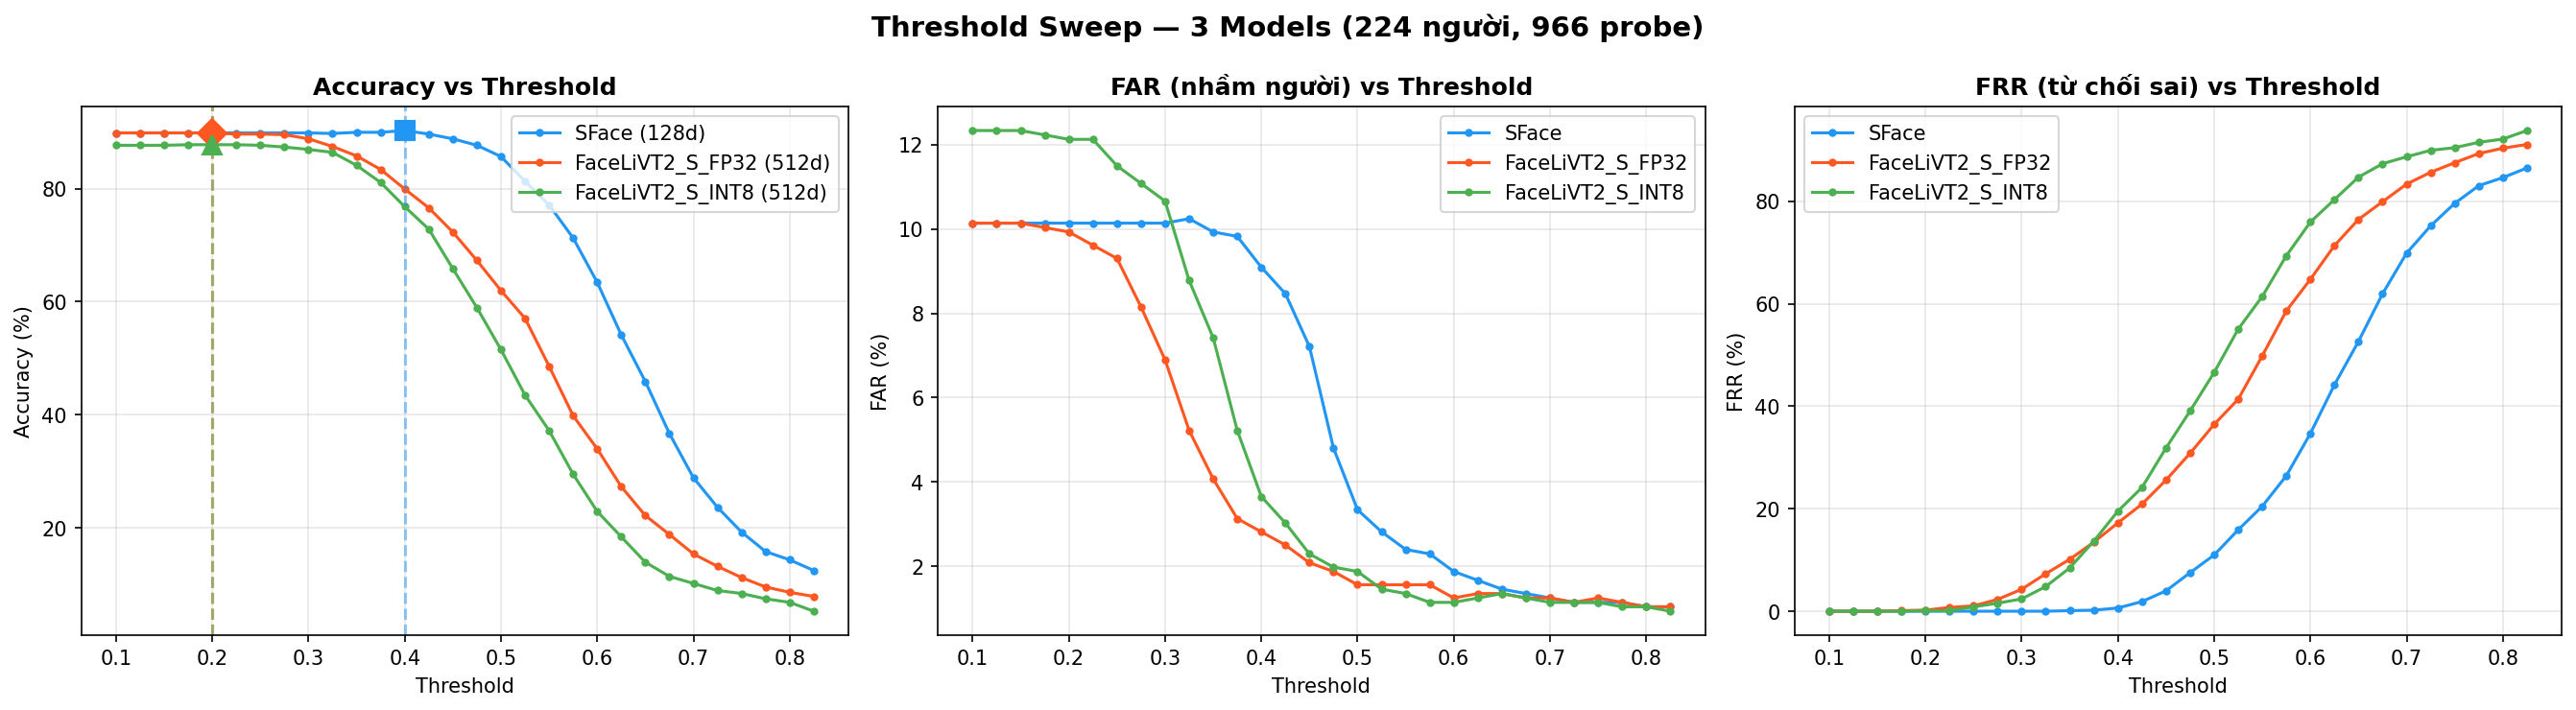

The data file committed next to this chart (first rows):
model, dim, threshold, accuracy, far, frr, correct, wrong, unknown, total
SFace, 128, 0.100, 89.86, 10.14, 0.00, 860, 97, 0, 957
SFace, 128, 0.125, 89.86, 10.14, 0.00, 860, 97, 0, 957
SFace, 128, 0.150, 89.86, 10.14, 0.00, 860, 97, 0, 957
SFace, 128, 0.175, 89.86, 10.14, 0.00, 860, 97, 0, 957
SFace, 128, 0.200, 89.86, 10.14, 0.00, 860, 97, 0, 957
SFace, 128, 0.225, 89.86, 10.14, 0.00, 860, 97, 0, 957
SFace, 128, 0.250, 89.86, 10.14, 0.00, 860, 97, 0, 957
SFace, 128, 0.275, 89.86, 10.14, 0.00, 860, 97, 0, 957
SFace, 128, 0.300, 89.86, 10.14, 0.00, 860, 97, 0, 957
SFace, 128, 0.325, 89.76, 10.24, 0.00, 859, 98, 0, 957
SFace, 128, 0.350, 89.97, 9.93, 0.10, 861, 95, 1, 957
SFace, 128, 0.375, 89.97, 9.82, 0.21, 861, 94, 2, 957
SFace, 128, 0.400, 90.28, 9.09, 0.63, 864, 87, 6, 957
SFace, 128, 0.425, 89.66, 8.46, 1.88, 858, 81, 18, 957
SFace, 128, 0.450, 88.82, 7.21, 3.97, 850, 69, 38, 957
SFace, 128, 0.475, 87.67, 4.81, 7.52, 839, 46, 72, 957
SFace, 128, 0.500, 85.68, 3.34, 10.97, 820, 32, 105, 957
SFace, 128, 0.525, 81.30, 2.82, 15.88, 778, 27, 152, 957
SFace, 128, 0.550, 77.12, 2.40, 20.48, 738, 23, 196, 957
SFace, 128, 0.575, 71.26, 2.30, 26.44, 682, 22, 253, 957
SFace, 128, 0.600, 63.43, 1.88, 34.69, 607, 18, 332, 957
SFace, 128, 0.625, 54.13, 1.67, 44.20, 518, 16, 423, 957
SFace, 128, 0.650, 45.87, 1.46, 52.66, 439, 14, 504, 957
SFace, 128, 0.675, 36.68, 1.36, 61.96, 351, 13, 593, 957
SFace, 128, 0.700, 28.84, 1.25, 69.91, 276, 12, 669, 957
SFace, 128, 0.725, 23.62, 1.15, 75.24, 226, 11, 720, 957
SFace, 128, 0.750, 19.23, 1.15, 79.62, 184, 11, 762, 957
SFace, 128, 0.775, 15.78, 1.15, 83.07, 151, 11, 795, 957
SFace, 128, 0.800, 14.32, 1.04, 84.64, 137, 10, 810, 957
SFace, 128, 0.825, 12.43, 1.04, 86.52, 119, 10, 828, 957
FaceLiVT2_S_FP32, 512, 0.100, 89.86, 10.14, 0.00, 860, 97, 0, 957
FaceLiVT2_S_FP32, 512, 0.125, 89.86, 10.14, 0.00, 860, 97, 0, 957
FaceLiVT2_S_FP32, 512, 0.150, 89.86, 10.14, 0.00, 860, 97, 0, 957
FaceLiVT2_S_FP32, 512, 0.175, 89.86, 10.03, 0.10, 860, 96, 1, 957
FaceLiVT2_S_FP32, 512, 0.200, 89.86, 9.93, 0.21, 860, 95, 2, 957
FaceLiVT2_S_FP32, 512, 0.225, 89.66, 9.61, 0.73, 858, 92, 7, 957
FaceLiVT2_S_FP32, 512, 0.250, 89.66, 9.30, 1.04, 858, 89, 10, 957
FaceLiVT2_S_FP32, 512, 0.275, 89.55, 8.15, 2.30, 857, 78, 22, 957
FaceLiVT2_S_FP32, 512, 0.300, 88.82, 6.90, 4.28, 850, 66, 41, 957
FaceLiVT2_S_FP32, 512, 0.325, 87.46, 5.22, 7.31, 837, 50, 70, 957
FaceLiVT2_S_FP32, 512, 0.350, 85.79, 4.08, 10.14, 821, 39, 97, 957
FaceLiVT2_S_FP32, 512, 0.375, 83.39, 3.13, 13.48, 798, 30, 129, 957
FaceLiVT2_S_FP32, 512, 0.400, 79.94, 2.82, 17.24, 765, 27, 165, 957
FaceLiVT2_S_FP32, 512, 0.425, 76.59, 2.51, 20.90, 733, 24, 200, 957
FaceLiVT2_S_FP32, 512, 0.450, 72.31, 2.09, 25.60, 692, 20, 245, 957
FaceLiVT2_S_FP32, 512, 0.475, 67.29, 1.88, 30.83, 644, 18, 295, 957
FaceLiVT2_S_FP32, 512, 0.500, 61.96, 1.57, 36.47, 593, 15, 349, 957
FaceLiVT2_S_FP32, 512, 0.525, 57.05, 1.57, 41.38, 546, 15, 396, 957
FaceLiVT2_S_FP32, 512, 0.550, 48.59, 1.57, 49.84, 465, 15, 477, 957
FaceLiVT2_S_FP32, 512, 0.575, 39.81, 1.57, 58.62, 381, 15, 561, 957
FaceLiVT2_S_FP32, 512, 0.600, 33.96, 1.25, 64.79, 325, 12, 620, 957
FaceLiVT2_S_FP32, 512, 0.625, 27.27, 1.36, 71.37, 261, 13, 683, 957
FaceLiVT2_S_FP32, 512, 0.650, 22.15, 1.36, 76.49, 212, 13, 732, 957
FaceLiVT2_S_FP32, 512, 0.675, 18.81, 1.25, 79.94, 180, 12, 765, 957
FaceLiVT2_S_FP32, 512, 0.700, 15.36, 1.25, 83.39, 147, 12, 798, 957
FaceLiVT2_S_FP32, 512, 0.725, 13.17, 1.15, 85.68, 126, 11, 820, 957
FaceLiVT2_S_FP32, 512, 0.750, 11.18, 1.25, 87.57, 107, 12, 838, 957
FaceLiVT2_S_FP32, 512, 0.775, 9.51, 1.15, 89.34, 91, 11, 855, 957
FaceLiVT2_S_FP32, 512, 0.800, 8.57, 1.04, 90.39, 82, 10, 865, 957
FaceLiVT2_S_FP32, 512, 0.825, 7.84, 1.04, 91.12, 75, 10, 872, 957
... 30 more rows
